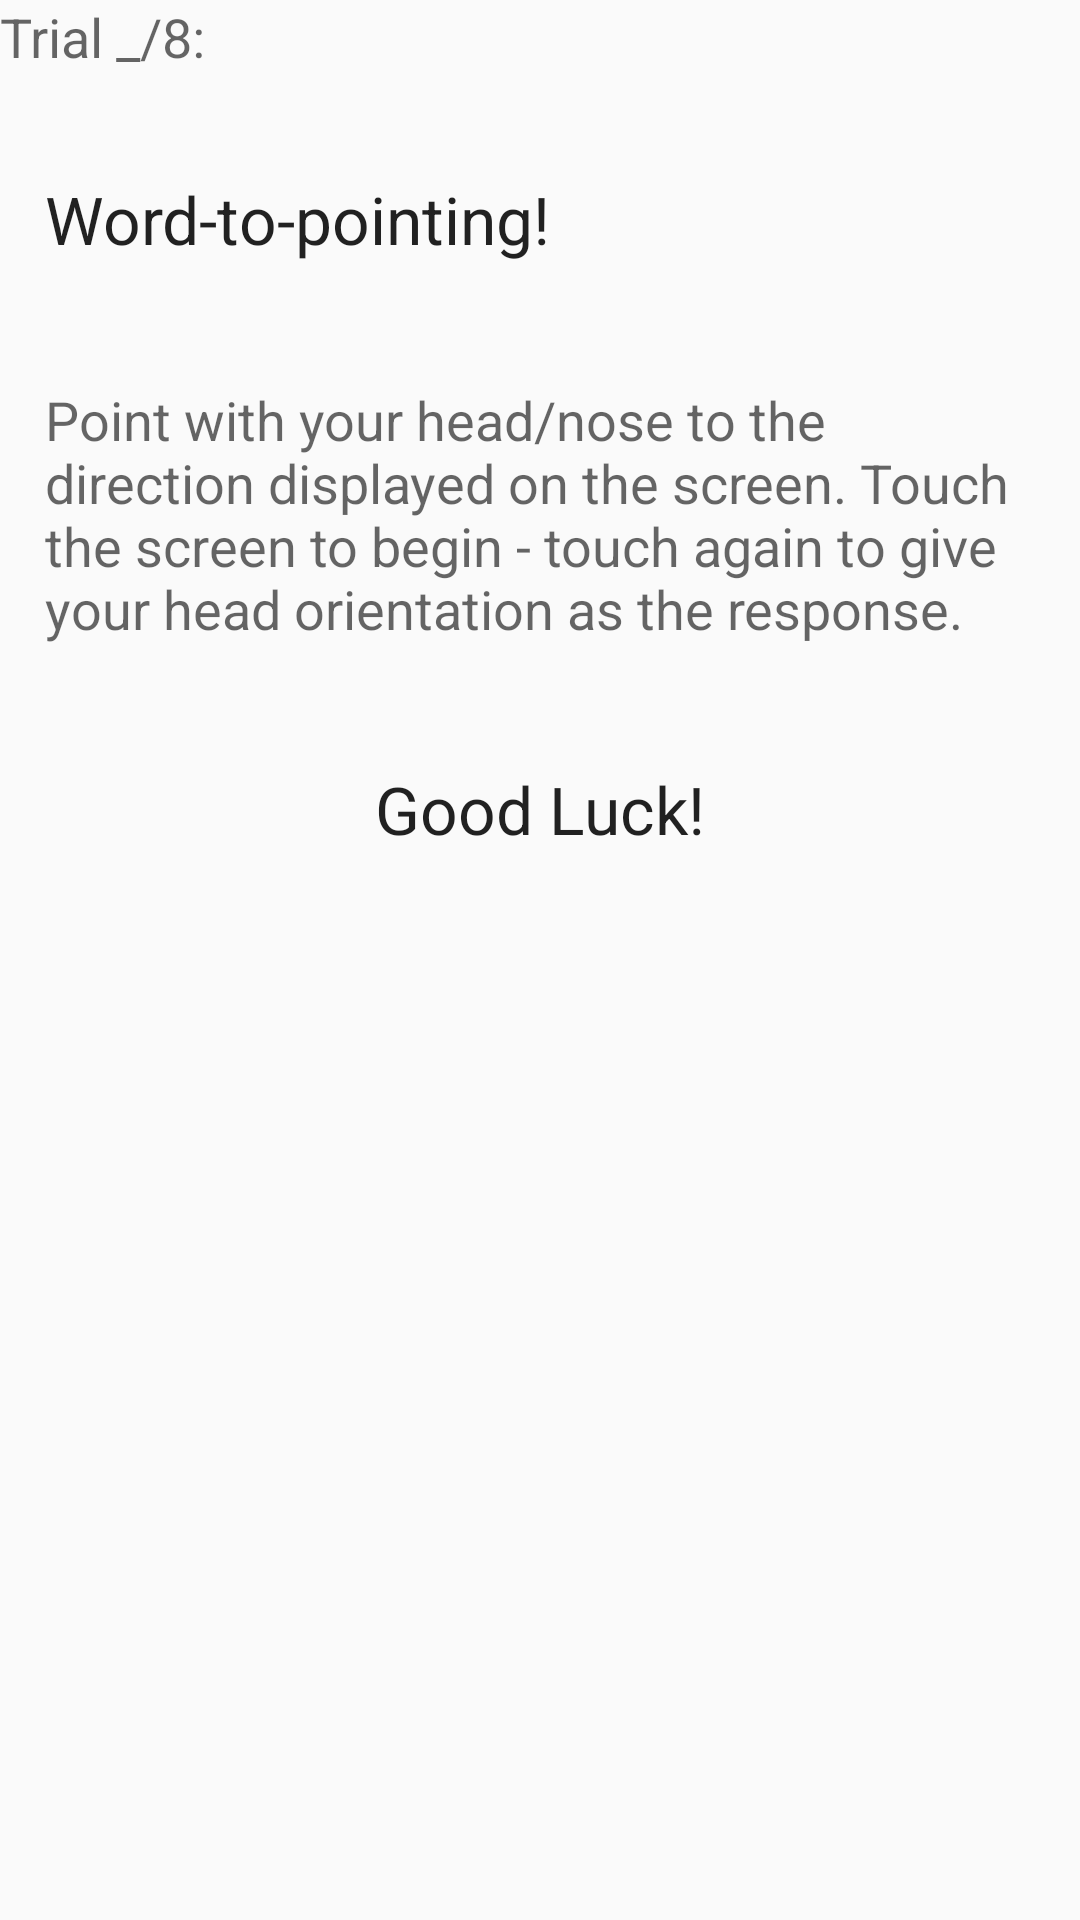

Android layout source for this screen:
<!-- AndroidManifest.xml: application theme AppTheme -->
<!-- res/layout/christoph_task_one.xml -->
<?xml version="1.0" encoding="utf-8"?>
<LinearLayout xmlns:android="http://schemas.android.com/apk/res/android"
    android:orientation="vertical" android:layout_width="match_parent"
    android:layout_height="match_parent"
    android:weightSum="1">

    <ViewFlipper
        android:layout_width="match_parent"
        android:layout_height="fill_parent"
        android:id="@+id/viewFlipper1">


        <RelativeLayout
            android:layout_width="match_parent"
            android:layout_height="match_parent"
            android:id="@+id/t1_page1">

        <TextView
            android:layout_width="wrap_content"
            android:layout_height="wrap_content"
            android:textAppearance="?android:attr/textAppearanceMedium"
            android:text="@string/t1p1Inst1"
            android:id="@+id/t1p1Instr1"
            android:layout_alignParentTop="true"
            android:layout_alignParentStart="true" />

        <TextView
            android:layout_width="wrap_content"
            android:layout_height="wrap_content"
            android:textAppearance="?android:attr/textAppearanceLarge"
            android:text="@string/t1p1Inst2"
            android:id="@+id/t1p1Inst2"
            android:layout_marginTop="34dp"
            android:layout_below="@+id/t1p1Instr1"
            android:layout_alignParentStart="true"
            android:layout_marginLeft="15dp"
            android:layout_marginRight="15dp"/>

        <TextView
            android:layout_width="wrap_content"
            android:layout_height="wrap_content"
            android:textAppearance="?android:attr/textAppearanceMedium"
            android:text="@string/t1p1Inst3"
            android:id="@+id/t1p1Instr3"
            android:layout_marginLeft="15dp"
            android:layout_marginRight="15dp"
            android:layout_marginTop="40dp"
            android:layout_below="@+id/t1p1Inst2"
            android:layout_centerHorizontal="true" />

        <TextView
            android:layout_width="wrap_content"
            android:layout_height="wrap_content"
            android:textAppearance="?android:attr/textAppearanceLarge"
            android:text="@string/good_luck"
            android:id="@+id/t1p1GoodLuck"
            android:layout_below="@+id/t1p1Instr3"
            android:layout_marginTop="40dp"
            android:layout_centerHorizontal="true" />


        </RelativeLayout>

        <RelativeLayout
            android:layout_width="match_parent"
            android:layout_height="match_parent"
            android:id="@+id/t1_page2">

            <TextView
                android:layout_width="wrap_content"
                android:layout_height="wrap_content"
                android:textAppearance="?android:attr/textAppearanceLarge"
                android:text="@string/t1p2Inst1"
                android:id="@+id/t1p2firstLabel"
                android:layout_alignParentTop="true"
                android:layout_centerHorizontal="true"
                android:layout_marginTop="180dp" />

            <TextView
                android:layout_width="wrap_content"
                android:layout_height="wrap_content"
                android:textAppearance="?android:attr/textAppearanceMedium"
                android:text="@string/t1p2Inst2"
                android:id="@+id/t1p2Inst2"
                android:layout_below="@+id/t1p2firstLabel"
                android:layout_marginTop="60dp"
                android:layout_centerHorizontal="true"
                android:layout_marginLeft="20dp"
                android:layout_marginRight="20dp"
                android:gravity="center" />
        </RelativeLayout>


        <RelativeLayout
            android:layout_width="match_parent"
            android:layout_height="match_parent"
            android:id="@+id/t1_page3">

            <TextView
                android:layout_width="wrap_content"
                android:layout_height="wrap_content"
                android:textAppearance="?android:attr/textAppearanceMedium"
                android:text="@string/feedback"
                android:id="@+id/t1p3fbLabel"
                android:layout_alignParentTop="true"
                android:layout_centerHorizontal="true"
                android:layout_marginTop="33dp" />

            <compasssounds.compasssounds.CompassFeedbackView
                android:id="@+id/t1p3feedbackView"
                android:layout_width="100dp"
                android:layout_height="100dp"
                android:layout_below="@+id/t1p3fbLabel"
                android:layout_centerHorizontal="true" />

            <TextView
                android:layout_width="wrap_content"
                android:layout_height="wrap_content"
                android:textAppearance="?android:attr/textAppearanceSmall"
                android:text="@string/feedbackDegree"
                android:id="@+id/t1p3fbDegree"
                android:layout_below="@+id/t1p3feedbackView"
                android:layout_centerHorizontal="true"
                android:layout_marginTop="10dp" />

            <TextView
                android:layout_width="wrap_content"
                android:layout_height="wrap_content"
                android:textAppearance="?android:attr/textAppearanceSmall"
                android:text="(Your response is the red line)"
                android:id="@+id/t1p3fbLabelRL"
                android:layout_below="@+id/t1p3fbDegree"
                android:layout_centerHorizontal="true"
                android:layout_marginTop="10dp" />


            <TextView
                android:layout_width="wrap_content"
                android:layout_height="wrap_content"
                android:textAppearance="?android:attr/textAppearanceMedium"
                android:text="@string/t1p3Inst2"
                android:id="@+id/t1p3Inst2"
                android:layout_marginLeft="25dp"
                android:layout_marginRight="25dp"
                android:layout_marginBottom="130dp"
                android:layout_alignParentBottom="true"
                android:layout_centerHorizontal="true"
                android:gravity="center" />


        </RelativeLayout>

        <RelativeLayout
            android:layout_width="match_parent"
            android:layout_height="match_parent"
            android:id="@+id/t1_page4">


            <TextView
                android:layout_width="wrap_content"
                android:layout_height="wrap_content"
                android:textAppearance="?android:attr/textAppearanceLarge"
                android:text="@string/t1p4Inst1"
                android:id="@+id/t1p4secondLabel"
                android:layout_alignParentTop="true"
                android:layout_centerHorizontal="true"
                android:layout_marginTop="180dp" />

            <TextView
                android:layout_width="wrap_content"
                android:layout_height="wrap_content"
                android:textAppearance="?android:attr/textAppearanceMedium"
                android:text="@string/t1p2Inst2"
                android:id="@+id/t1p4Inst2"
                android:layout_below="@+id/t1p4secondLabel"
                android:layout_marginTop="60dp"
                android:layout_centerHorizontal="true"
                android:layout_marginLeft="20dp"
                android:layout_marginRight="20dp"
                android:gravity="center" />


        </RelativeLayout>

        <RelativeLayout
            android:layout_width="fill_parent"
            android:layout_height="fill_parent"
            android:id="@+id/t1_page5">
            <TextView
                android:layout_width="wrap_content"
                android:layout_height="wrap_content"
                android:textAppearance="?android:attr/textAppearanceMedium"
                android:text="Feedback"
                android:id="@+id/t1p5fbLabel"
                android:layout_alignParentTop="true"
                android:layout_centerHorizontal="true"
                android:layout_marginTop="33dp" />

            <compasssounds.compasssounds.CompassFeedbackView
                android:id="@+id/t1p5feedbackView"
                android:layout_width="100dp"
                android:layout_height="100dp"
                android:layout_below="@+id/t1p5fbLabel"
                android:layout_centerHorizontal="true" />

            <TextView
                android:layout_width="wrap_content"
                android:layout_height="wrap_content"
                android:textAppearance="?android:attr/textAppearanceSmall"
                android:text="@string/feedbackDegree"
                android:id="@+id/t1p5fbDegree"
                android:layout_below="@+id/t1p5feedbackView"
                android:layout_centerHorizontal="true"
                android:layout_marginTop="10dp" />

            <TextView
                android:layout_width="wrap_content"
                android:layout_height="wrap_content"
                android:textAppearance="?android:attr/textAppearanceSmall"
                android:text="(Your response is the red line)"
                android:id="@+id/t1p5fbLabelRL"
                android:layout_below="@+id/t1p5fbDegree"
                android:layout_centerHorizontal="true"
                android:layout_marginTop="10dp" />

            <TextView
                android:layout_width="wrap_content"
                android:layout_height="wrap_content"
                android:textAppearance="?android:attr/textAppearanceLarge"
                android:text="Task Complete!"
                android:id="@+id/t1_p5_task_complete"
                android:layout_below="@+id/t1p5feedbackView"
                android:layout_centerHorizontal="true"
                android:layout_marginTop="156dp" />

        </RelativeLayout>

    </ViewFlipper>

</LinearLayout>
<!-- resources referenced by this layout -->
<resources>
  <string name="feedback">Feedback</string>
  <string name="feedbackDegree">You were off by __° to the __!</string>
  <string name="good_luck">Good Luck!</string>
  <string name="t1p1Inst1">Trial _/8:</string>
  <string name="t1p1Inst2">Word-to-pointing!</string>
  <string name="t1p1Inst3">Point with your head/nose to the direction displayed on the screen. Touch the screen to begin - touch again to give your head orientation as the response.</string>
  <string name="t1p2Inst1">...</string>
  <string name="t1p2Inst2">Point with your head and touch the screen ...</string>
  <string name="t1p3Inst2">Next time, the NaviEar stays on. Give your response as before.</string>
  <string name="t1p4Inst1">PLACEHOLDER WEST</string>
  <style name="AppTheme" parent="Theme.AppCompat.Light.DarkActionBar">
          
      </style>
</resources>
